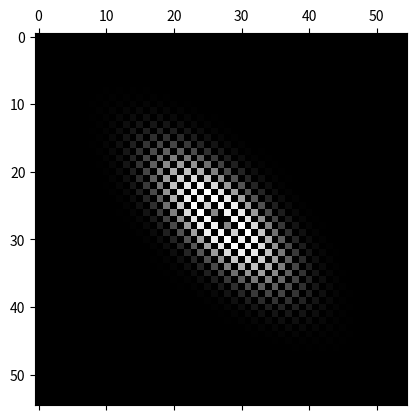

Source code (Python):
'''
Aim: prove that solution using finite differences, when using smaller lattice space, the solution converge to the result using homogenisation.
'''

import numpy as np
from random import choice
from copy import deepcopy


def coefs(i,j):
    if (i+j)%2==0:
        #up,left,down,right
        return (1,20,20,1)
    else:
        return (20,1,1,20)
dim=55
grid=np.zeros((dim,dim))
#print(grid)
center=int((dim-1)/2)
grid[center,center]=320
def update(i,j):
    #gives updated value of i,j point
    up=grid[i-1,j]
    left=grid[i,j-1]
    down=grid[i+1,j]
    right=grid[i,j+1]
    co=coefs(i,j)
    '''
    b=(
        co[1]*co[2]*co[3]
    +co[0]*co[2]*co[3]
    +co[0]*co[1]*co[3]
    +co[0]*co[1]*co[2]
    )
    '''

    val=(
        up*co[1]*co[2]*co[3]
        +left*co[0]*co[2]*co[3]
        +down*co[0]*co[1]*co[3]
        +right*co[0]*co[1]*co[2]
    )/6

    return val
newgrid=deepcopy(grid)
for time in range(100):
    
    for i in range(1,dim-1):
        for j in range(1,dim-1):
            newgrid[i,j]=update(i,j)
    newgrid[center,center]=grid[center,center]
    
    grid=deepcopy(newgrid)
    print(time)
#print(grid)
def u(x,y):
    return newgrid[x,y]
from matplotlib import pyplot as plt
a=[i for i in range(dim)]
x,y=np.meshgrid(a,a)
plt.matshow(grid, cmap=plt.cm.gray)
plt.show()